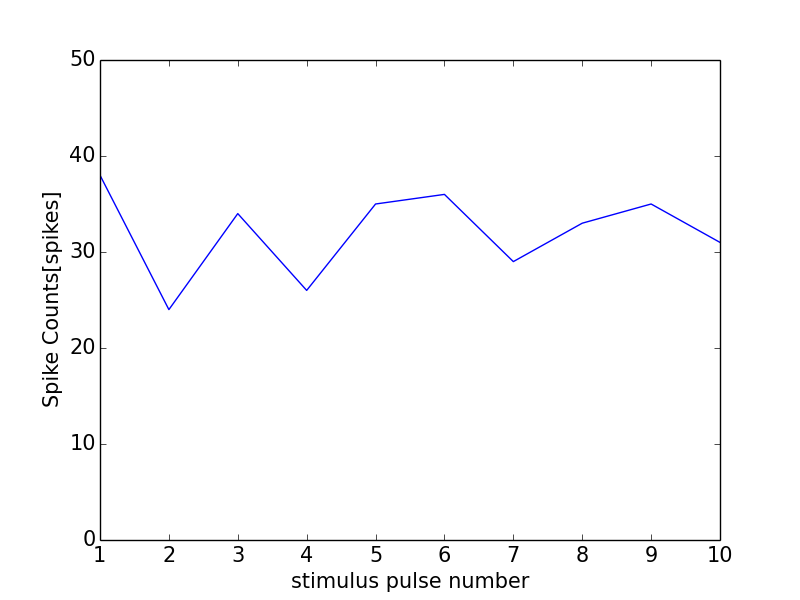

The file beside this chart, header and first rows:
0, 0.0
0, 0
1, 38
2, 24
3, 34
4, 26
5, 35
6, 36
7, 29
8, 33
9, 35
10, 31
11, 1
